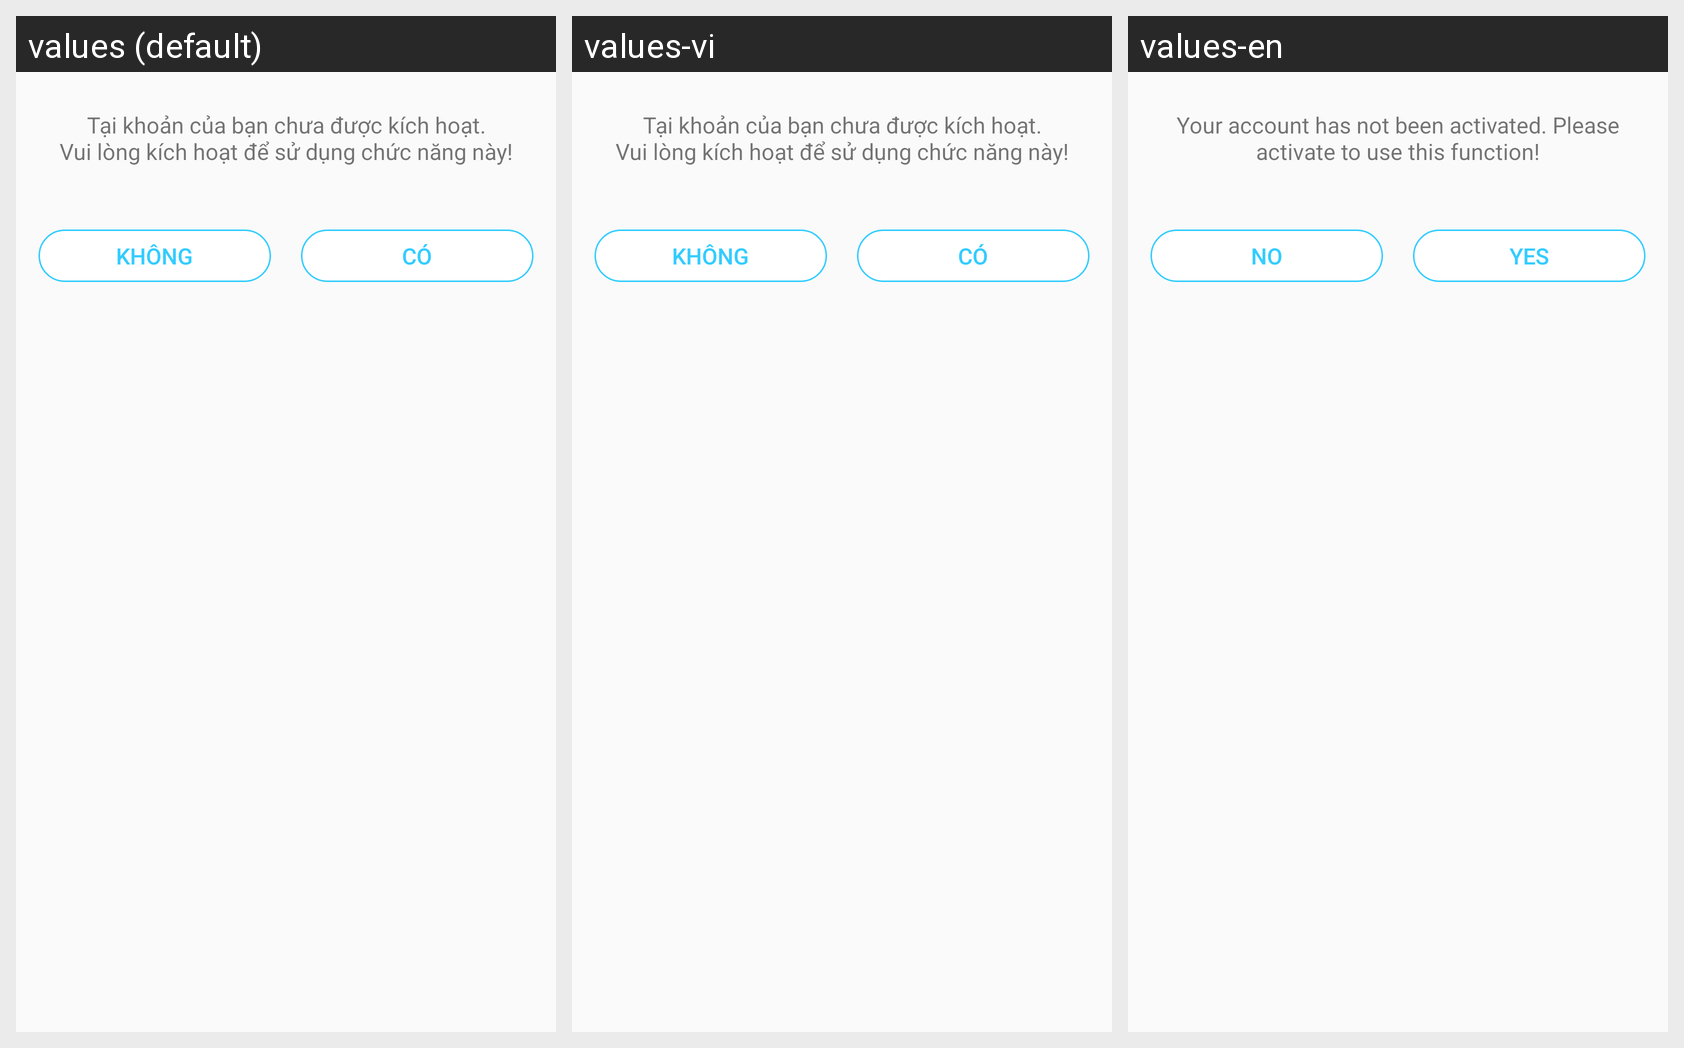

Strings drawn on this Android screen and how each of the app's shown locales translates them:
Android screen res/layout/dialog_verify_tuyendung.xml rendered under 3 locales, left to right: values (default), values-vi, values-en. Device: Nexus 5 (rendered at 1080×1920; each locale shown at half size, 540×960, under a caption strip naming it); theme Theme.AppCompat.Light.NoActionBar.
Strings drawn on this screen, with the default value and each locale's value (text and hints the layout hard-codes, and strings that could not be matched under every locale, appear in the picture but are not listed):

dialog_verify_text
  values: Tại khoản của bạn chưa được kích hoạt.
      Vui lòng kích hoạt để sử dụng chức năng này!
  values-vi: Tại khoản của bạn chưa được kích hoạt.
      Vui lòng kích hoạt để sử dụng chức năng này!
  values-en: Your account has not been activated. Please activate to use this function!

dialog_dangnhap_khong
  values: Không
  values-vi: Không
  values-en: No

dialog_dangnhap_co
  values: Có
  values-vi: Có
  values-en: Yes
